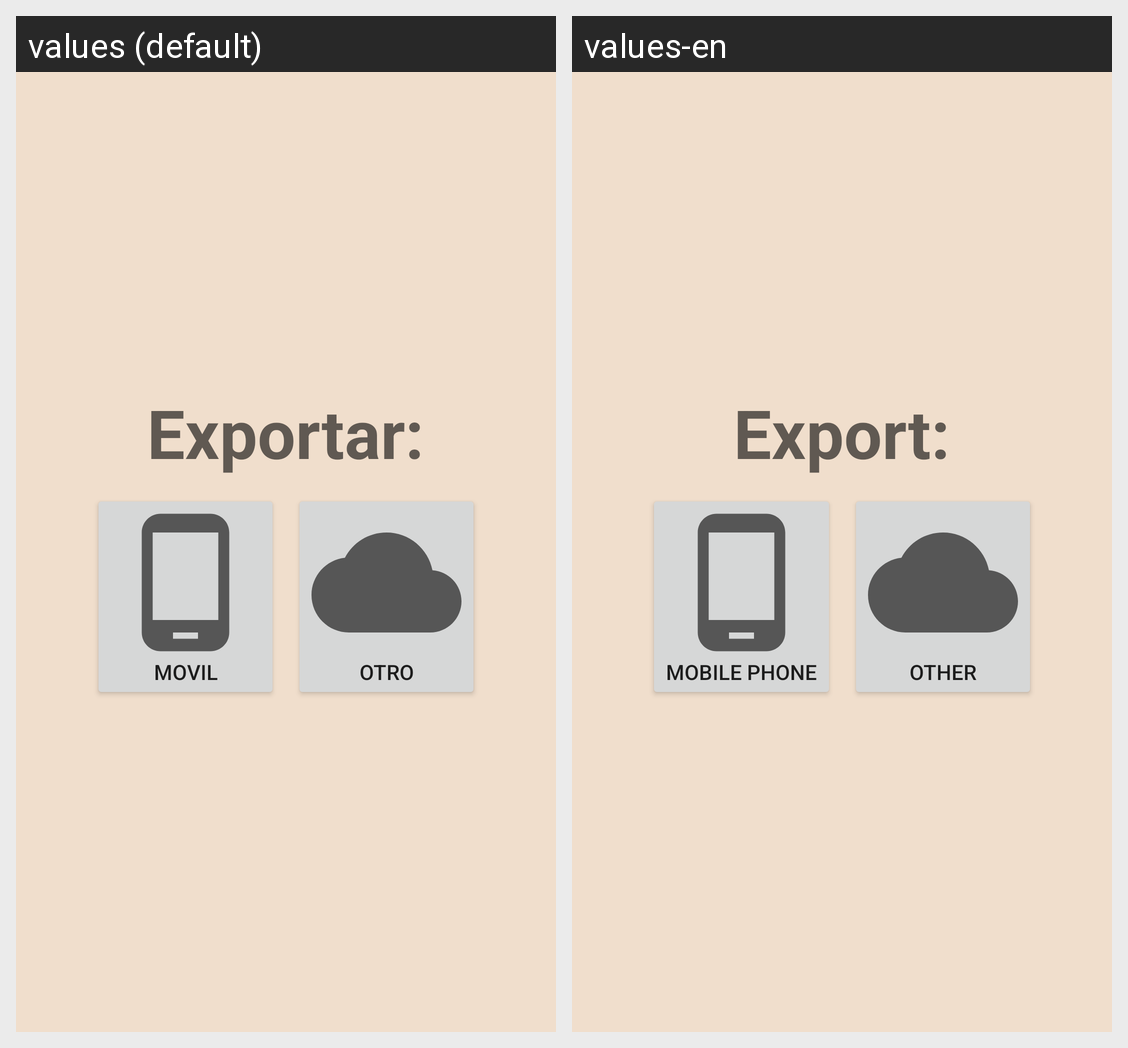

For this localized Android screen grid, give each drawn string resource with its value in every locale shown.
Android screen res/layout/share_dialog.xml rendered under 2 locales, left to right: values (default), values-en. Device: Nexus 5 (rendered at 1080×1920; each locale shown at half size, 540×960, under a caption strip naming it); theme AppTheme.
Strings drawn on this screen, with the default value and each locale's value (text and hints the layout hard-codes, and strings that could not be matched under every locale, appear in the picture but are not listed):

tvDialogTitle
  values: Exportar:
  values-en: Export:

btnPhone
  values: Movil
  values-en: Mobile phone

btnOtro
  values: Otro
  values-en: Other
